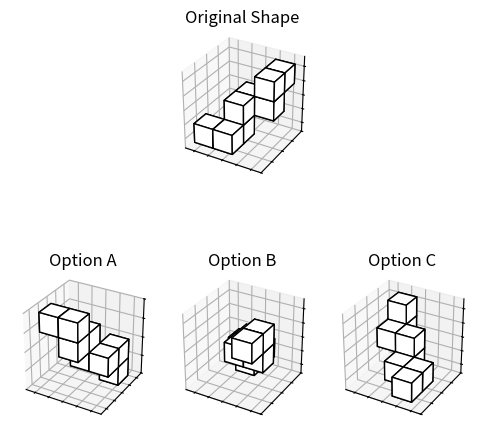

The matplotlib source for this figure:
#!/usr/bin/env python3
# From https://github.com/stogiannidis/srbench
# Copyright Stogiannidis et al. 2025 arxiv.org/abs/2503.19707
# MIT licensed
import os
import random
import argparse
import json
import numpy as np
import matplotlib.pyplot as plt
from mpl_toolkits.mplot3d.art3d import Poly3DCollection
from matplotlib.gridspec import GridSpec

# Global dictionary of polycube shapes
SHAPES = {
    "Snake": [
        (0, 0, 0), (1, 0, 0), (1, 1, 0), (1, 1, 1),
        (1, 2, 1), (2, 2, 1), (2, 2, 2), (2, 3, 2),
    ],
    "Zigzag": [
        (0, 0, 0), (1, 0, 0), (1, 1, 0), (2, 1, 0),
        (2, 1, 1), (2, 2, 1), (3, 2, 1), (3, 2, 2),
    ],
    "SnakeComplex1": [
        (0, 0, 0), (1, 0, 0), (2, 0, 0), (2, 1, 0),
        (2, 1, 1), (2, 2, 1), (1, 2, 1), (1, 3, 1), (1, 3, 2),
    ],
    "HookedCorner": [
        (0, 0, 0), (1, 0, 0), (2, 0, 0), (0, 1, 0),
        (0, 2, 0), (0, 2, 1), (0, 2, 2),
    ],
    "TopPlate": [
        (0, 0, 0), (0, 1, 0), (0, 2, 0),
        (0, 2, 1), (1, 2, 1), (2, 2, 1),
    ],
    "CornerStaircase": [
        (0, 0, 0), (0, 0, 1), (0, 0, 2), (0, 1, 0),
        (1, 1, 0), (2, 1, 0), (3, 1, 0), (3, 2, 0), (3, 3, 0),
    ],
    "TripleArm": [
        (3, -1, 0), (3, -1, 1), (3, -1, 2), (0, 0, 0),
        (1, 0, 0), (2, 0, 0), (3, 0, 0), (0, 1, 0), (0, 2, 0),
    ],
}

# Shapes available for each difficulty
EASY_SHAPES = ["Snake", "HookedCorner", "TopPlate", "CornerStaircase", "TripleArm"]
COMPLEX_SHAPES = list(SHAPES.keys())

# Dynamic similar-object mapping
all_shape_keys = list(SHAPES.keys())
SIMILAR_MAPPING = {
    key: [s for s in all_shape_keys if s != key] for key in all_shape_keys
}


def set_axes_equal(ax, all_vertices):
    """Make the aspect ratio equal and remove visual distractions."""
    all_vertices = np.array(all_vertices)
    x_limits = [np.min(all_vertices[:, 0]), np.max(all_vertices[:, 0])]
    y_limits = [np.min(all_vertices[:, 1]), np.max(all_vertices[:, 1])]
    z_limits = [np.min(all_vertices[:, 2]), np.max(all_vertices[:, 2])]
    
    x_range = x_limits[1] - x_limits[0]
    y_range = y_limits[1] - y_limits[0]
    z_range = z_limits[1] - z_limits[0]
    max_range = max(x_range, y_range, z_range)
    
    x_mid = np.mean(x_limits)
    y_mid = np.mean(y_limits)
    z_mid = np.mean(z_limits)
    
    ax.set_xlim(x_mid - max_range / 2, x_mid + max_range / 2)
    ax.set_ylim(y_mid - max_range / 2, y_mid + max_range / 2)
    ax.set_zlim(z_mid - max_range / 2, z_mid + max_range / 2)
    ax.set_box_aspect([1, 1, 1])
    
    # Set ticks and remove labels
    ax.set_xticks(np.linspace(x_limits[0], x_limits[1], 5))
    ax.set_yticks(np.linspace(y_limits[0], y_limits[1], 5))
    ax.set_zticks(np.linspace(z_limits[0], z_limits[1], 5))
    ax.set_xticklabels([])
    ax.set_yticklabels([])
    ax.set_zticklabels([])
    
    # Remove 3D visual elements for complex mode
    if hasattr(ax, '_remove_3d_elements'):
        ax.xaxis.pane.set_visible(False)
        ax.yaxis.pane.set_visible(False)
        ax.zaxis.pane.set_visible(False)
        ax.grid(False)
        ax._axis3don = False


def cube_vertices(origin, size=1.0):
    """Return the 8 corner vertices of a cube."""
    x, y, z = origin
    return np.array([
        [x, y, z], [x + size, y, z], [x + size, y + size, z], [x, y + size, z],
        [x, y, z + size], [x + size, y, z + size], 
        [x + size, y + size, z + size], [x, y + size, z + size],
    ])


def plot_cubes(ax, vertices, title="", facecolor="white", hide_3d_elements=False):
    """Plot cubes using their vertices."""
    if hide_3d_elements:
        ax._remove_3d_elements = True
    
    n_cubes = len(vertices) // 8
    vertices_reshaped = vertices.reshape((n_cubes, 8, 3))
    
    for cube_verts in vertices_reshaped:
        faces = [
            [0, 1, 2, 3], [4, 5, 6, 7], [0, 1, 5, 4],
            [2, 3, 7, 6], [1, 2, 6, 5], [0, 3, 7, 4],
        ]
        for face in faces:
            polygon = Poly3DCollection(
                [cube_verts[face]], facecolors=facecolor,
                edgecolors="black", alpha=1.0,
            )
            ax.add_collection3d(polygon)
    
    ax.set_title(title, fontsize=12)
    set_axes_equal(ax, vertices)


def generate_shape_vertices(shape_name, cube_size=1.0):
    """Generate vertices for a given shape."""
    if shape_name not in SHAPES:
        raise ValueError(f"Unknown shape {shape_name}")
    
    cube_origins = SHAPES[shape_name]
    all_vertices = []
    for origin in cube_origins:
        corners = cube_vertices(origin, size=cube_size)
        all_vertices.append(corners)
    return np.vstack(all_vertices)


def get_transformed_candidate(transformation_func, original, max_attempts=10):
    """Apply transformation until result differs from original."""
    for _ in range(max_attempts):
        candidate = transformation_func(original)
        if not np.allclose(candidate, original, atol=1e-6):
            return candidate
    return candidate


def transform_rotate(vertices, difficulty="easy"):
    """Rotate shape based on difficulty level."""
    center = vertices.mean(axis=0)
    shifted = vertices - center
    
    if difficulty == "easy":
        # Single axis rotation with simple angles
        axis = random.choice(["x", "y", "z"])
        angle = np.deg2rad(random.choice([-90, 90, 180]))
        
        if axis == "x":
            R = np.array([
                [1, 0, 0],
                [0, np.cos(angle), -np.sin(angle)],
                [0, np.sin(angle), np.cos(angle)],
            ])
        elif axis == "y":
            R = np.array([
                [np.cos(angle), 0, np.sin(angle)],
                [0, 1, 0],
                [-np.sin(angle), 0, np.cos(angle)],
            ])
        else:  # z axis
            R = np.array([
                [np.cos(angle), -np.sin(angle), 0],
                [np.sin(angle), np.cos(angle), 0],
                [0, 0, 1],
            ])
    else:  # complex
        # Multi-axis rotation with varied angles
        angle_x = np.deg2rad(np.random.choice([0, 60, 90, 120]))
        angle_y = np.deg2rad(np.random.choice([0, 60, 90, 120]))
        angle_z = np.deg2rad(np.random.choice([0, 60, 90, 120]))
        
        Rx = np.array([
            [1, 0, 0],
            [0, np.cos(angle_x), -np.sin(angle_x)],
            [0, np.sin(angle_x), np.cos(angle_x)],
        ])
        Ry = np.array([
            [np.cos(angle_y), 0, np.sin(angle_y)],
            [0, 1, 0],
            [-np.sin(angle_y), 0, np.cos(angle_y)],
        ])
        Rz = np.array([
            [np.cos(angle_z), -np.sin(angle_z), 0],
            [np.sin(angle_z), np.cos(angle_z), 0],
            [0, 0, 1],
        ])
        R = Rz @ Ry @ Rx
    
    rotated = (R @ shifted.T).T
    return rotated + center


def transform_mirror(vertices, difficulty="easy"):
    """Mirror shape based on difficulty level."""
    center = vertices.mean(axis=0)
    shifted = vertices - center
    mirrored = shifted.copy()
    
    if difficulty == "easy":
        # Mirror across XY plane (Z-axis)
        mirrored[:, 2] = -mirrored[:, 2]
    else:  # complex
        # Mirror across random axis
        axis = random.choice([0, 1, 2])
        mirrored[:, axis] = -mirrored[:, axis]
    
    return mirrored + center


def get_visually_similar_candidate(chosen_shape_name, original_vertices, cube_size=1.0, difficulty="easy"):
    """Get a similar shape candidate."""
    if chosen_shape_name in SIMILAR_MAPPING:
        similar_candidates = SIMILAR_MAPPING[chosen_shape_name][:]
        random.shuffle(similar_candidates)
        
        for similar_shape_name in similar_candidates:
            if similar_shape_name in SHAPES:
                candidate_vertices = generate_shape_vertices(similar_shape_name, cube_size)
                candidate_vertices = get_transformed_candidate(
                    lambda v: transform_rotate(v, difficulty), candidate_vertices
                )
                if (candidate_vertices.shape != original_vertices.shape or 
                    not np.allclose(candidate_vertices, original_vertices, atol=1e-6)):
                    return candidate_vertices
    return None


def generate_one_image(index, difficulty="easy", facecolor="white", outdir="data/mrt"):
    """Generate a single MRT image based on difficulty."""
    cube_size = 1.0
    
    # Select shapes based on difficulty
    shapes_list = EASY_SHAPES if difficulty == "easy" else COMPLEX_SHAPES
    shape_name = random.choice(shapes_list)
    original_vertices = generate_shape_vertices(shape_name, cube_size=cube_size)
    
    # Generate correct candidate (rotation)
    correct_candidate = get_transformed_candidate(
        lambda v: transform_rotate(v, difficulty), original_vertices
    )
    
    # Generate wrong candidates
    mirror_candidate = get_transformed_candidate(
        lambda v: transform_rotate(transform_mirror(v, difficulty), difficulty),
        original_vertices
    )
    
    similar_candidate = get_visually_similar_candidate(
        shape_name, original_vertices, cube_size, difficulty
    )
    if similar_candidate is None:
        similar_candidate = mirror_candidate
    
    # Set up candidates based on difficulty
    if difficulty == "easy":
        candidates = [
            ("rotate", correct_candidate),
            ("mirror", mirror_candidate),
            ("similar", similar_candidate),
        ]
        num_candidates = 3
        figure_size = (6, 6)
    else:  # complex
        mirror_candidate2 = get_transformed_candidate(
            lambda v: transform_rotate(transform_mirror(v, difficulty), difficulty),
            original_vertices
        )
        candidates = [
            ("rotate", correct_candidate),
            ("mirror", mirror_candidate),
            ("similar", similar_candidate),
            ("mirror2", mirror_candidate2),
        ]
        num_candidates = 4
        figure_size = (12, 8)
    
    random.shuffle(candidates)
    correct_candidate_index = [
        i for i, cand in enumerate(candidates) if cand[0] == "rotate"
    ][0]
    
    # Create figure
    fig = plt.figure(figsize=figure_size)
    gs = GridSpec(2, num_candidates, height_ratios=[0.5, 1], wspace=0.1, hspace=0.1)
    
    # Plot original shape
    ax_orig = fig.add_subplot(gs[0, :], projection="3d")
    plot_cubes(ax_orig, original_vertices, title="Original Shape", 
               facecolor=facecolor, hide_3d_elements=(difficulty == "complex"))
    
    # Plot candidates
    for i in range(num_candidates):
        ax = fig.add_subplot(gs[1, i], projection="3d")
        _, candidate_vertices = candidates[i]
        plot_cubes(ax, candidate_vertices, title=f"Option {chr(65 + i)}", 
                   facecolor=facecolor, hide_3d_elements=(difficulty == "complex"))
    
    # Save image
    filename = f"{shape_name}_{index}.png"
    output_path = os.path.join(outdir, filename)
    plt.savefig(output_path, dpi=120, bbox_inches="tight", pad_inches=0.1)
    plt.close(fig)
    
    # Save metadata
    metadata = {
        "filename": filename,
        "difficulty": difficulty,
        "shape": shape_name,
        "candidate_order": [tag for tag, _ in candidates],
        "answer": chr(65 + correct_candidate_index),
    }
    with open(os.path.join(outdir, "metadata.jsonl"), "a") as f:
        f.write(json.dumps(metadata) + "\n")


def main():
    parser = argparse.ArgumentParser(
        description="Generate mental rotation test images with variable difficulty."
    )
    parser.add_argument(
        "--difficulty", "-d", type=str, choices=["easy", "complex"], default="easy",
        help="Difficulty level: 'easy' (3 candidates, simple rotations) or 'complex' (4 candidates, complex transformations)"
    )
    parser.add_argument(
        "--num_images", "-n", type=int, default=1,
        help="Number of images to generate"
    )
    parser.add_argument(
        "--color", "-c", type=str, default="white",
        help="Color for the polycubes"
    )
    parser.add_argument(
        "--seed", "-s", type=int, default=69,
        help="Seed for reproducible results"
    )
    parser.add_argument(
        "--outdir", "-o", type=str, default=None,
        help="Output directory (defaults to data/mrt/{difficulty})"
    )
    
    args = parser.parse_args()
    
    # Set default output directory based on difficulty
    if args.outdir is None:
        args.outdir = f"data/mrt/{args.difficulty}"
    
    os.makedirs(args.outdir, exist_ok=True)
    
    # Set seed for reproducibility
    if args.seed is not None:
        random.seed(args.seed)
        np.random.seed(args.seed)
    
    # Generate images
    for i in range(args.num_images):
        generate_one_image(i, difficulty=args.difficulty, 
                          facecolor=args.color, outdir=args.outdir)
    
    print(f"Generated {args.num_images} {args.difficulty} MRT images in {args.outdir}")


if __name__ == "__main__":
    main()
